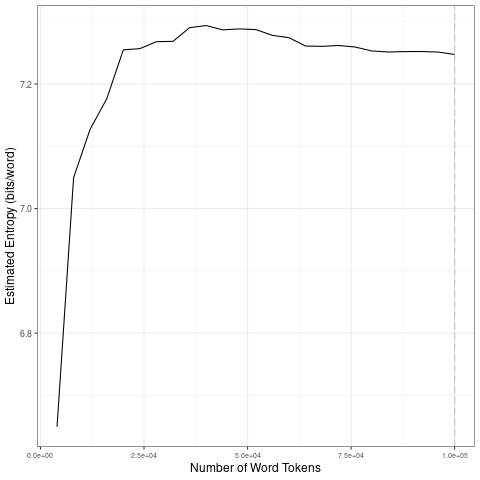

Data behind this chart, as committed beside it:
file, entropy.Corpus.Size, entropy.Entropy, sd.Corpus.Size, sd.SD
data/covid-clean/2020_by_en/2020-07-07_t…, 4000, 6.65, 20000, 0.2368
data/covid-clean/2020_by_en/2020-07-07_t…, 8000, 7.05, 40000, 0.01595
data/covid-clean/2020_by_en/2020-07-07_t…, 12000, 7.128, 60000, 0.006389
data/covid-clean/2020_by_en/2020-07-07_t…, 16000, 7.176, 80000, 0.003526
data/covid-clean/2020_by_en/2020-07-07_t…, 20000, 7.255, 1e+05, 0.001949
data/covid-clean/2020_by_en/2020-07-07_t…, 24000, 7.257, 20000, 0.2368
data/covid-clean/2020_by_en/2020-07-07_t…, 28000, 7.268, 40000, 0.01595
data/covid-clean/2020_by_en/2020-07-07_t…, 32000, 7.269, 60000, 0.006389
data/covid-clean/2020_by_en/2020-07-07_t…, 36000, 7.291, 80000, 0.003526
data/covid-clean/2020_by_en/2020-07-07_t…, 40000, 7.294, 1e+05, 0.001949
data/covid-clean/2020_by_en/2020-07-07_t…, 44000, 7.287, 20000, 0.2368
data/covid-clean/2020_by_en/2020-07-07_t…, 48000, 7.289, 40000, 0.01595
data/covid-clean/2020_by_en/2020-07-07_t…, 52000, 7.288, 60000, 0.006389
data/covid-clean/2020_by_en/2020-07-07_t…, 56000, 7.278, 80000, 0.003526
data/covid-clean/2020_by_en/2020-07-07_t…, 60000, 7.275, 1e+05, 0.001949
data/covid-clean/2020_by_en/2020-07-07_t…, 64000, 7.261, 20000, 0.2368
data/covid-clean/2020_by_en/2020-07-07_t…, 68000, 7.261, 40000, 0.01595
data/covid-clean/2020_by_en/2020-07-07_t…, 72000, 7.262, 60000, 0.006389
data/covid-clean/2020_by_en/2020-07-07_t…, 76000, 7.26, 80000, 0.003526
data/covid-clean/2020_by_en/2020-07-07_t…, 80000, 7.253, 1e+05, 0.001949
data/covid-clean/2020_by_en/2020-07-07_t…, 84000, 7.251, 20000, 0.2368
data/covid-clean/2020_by_en/2020-07-07_t…, 88000, 7.252, 40000, 0.01595
data/covid-clean/2020_by_en/2020-07-07_t…, 92000, 7.252, 60000, 0.006389
data/covid-clean/2020_by_en/2020-07-07_t…, 96000, 7.251, 80000, 0.003526
data/covid-clean/2020_by_en/2020-07-07_t…, 1e+05, 7.248, 1e+05, 0.001949
